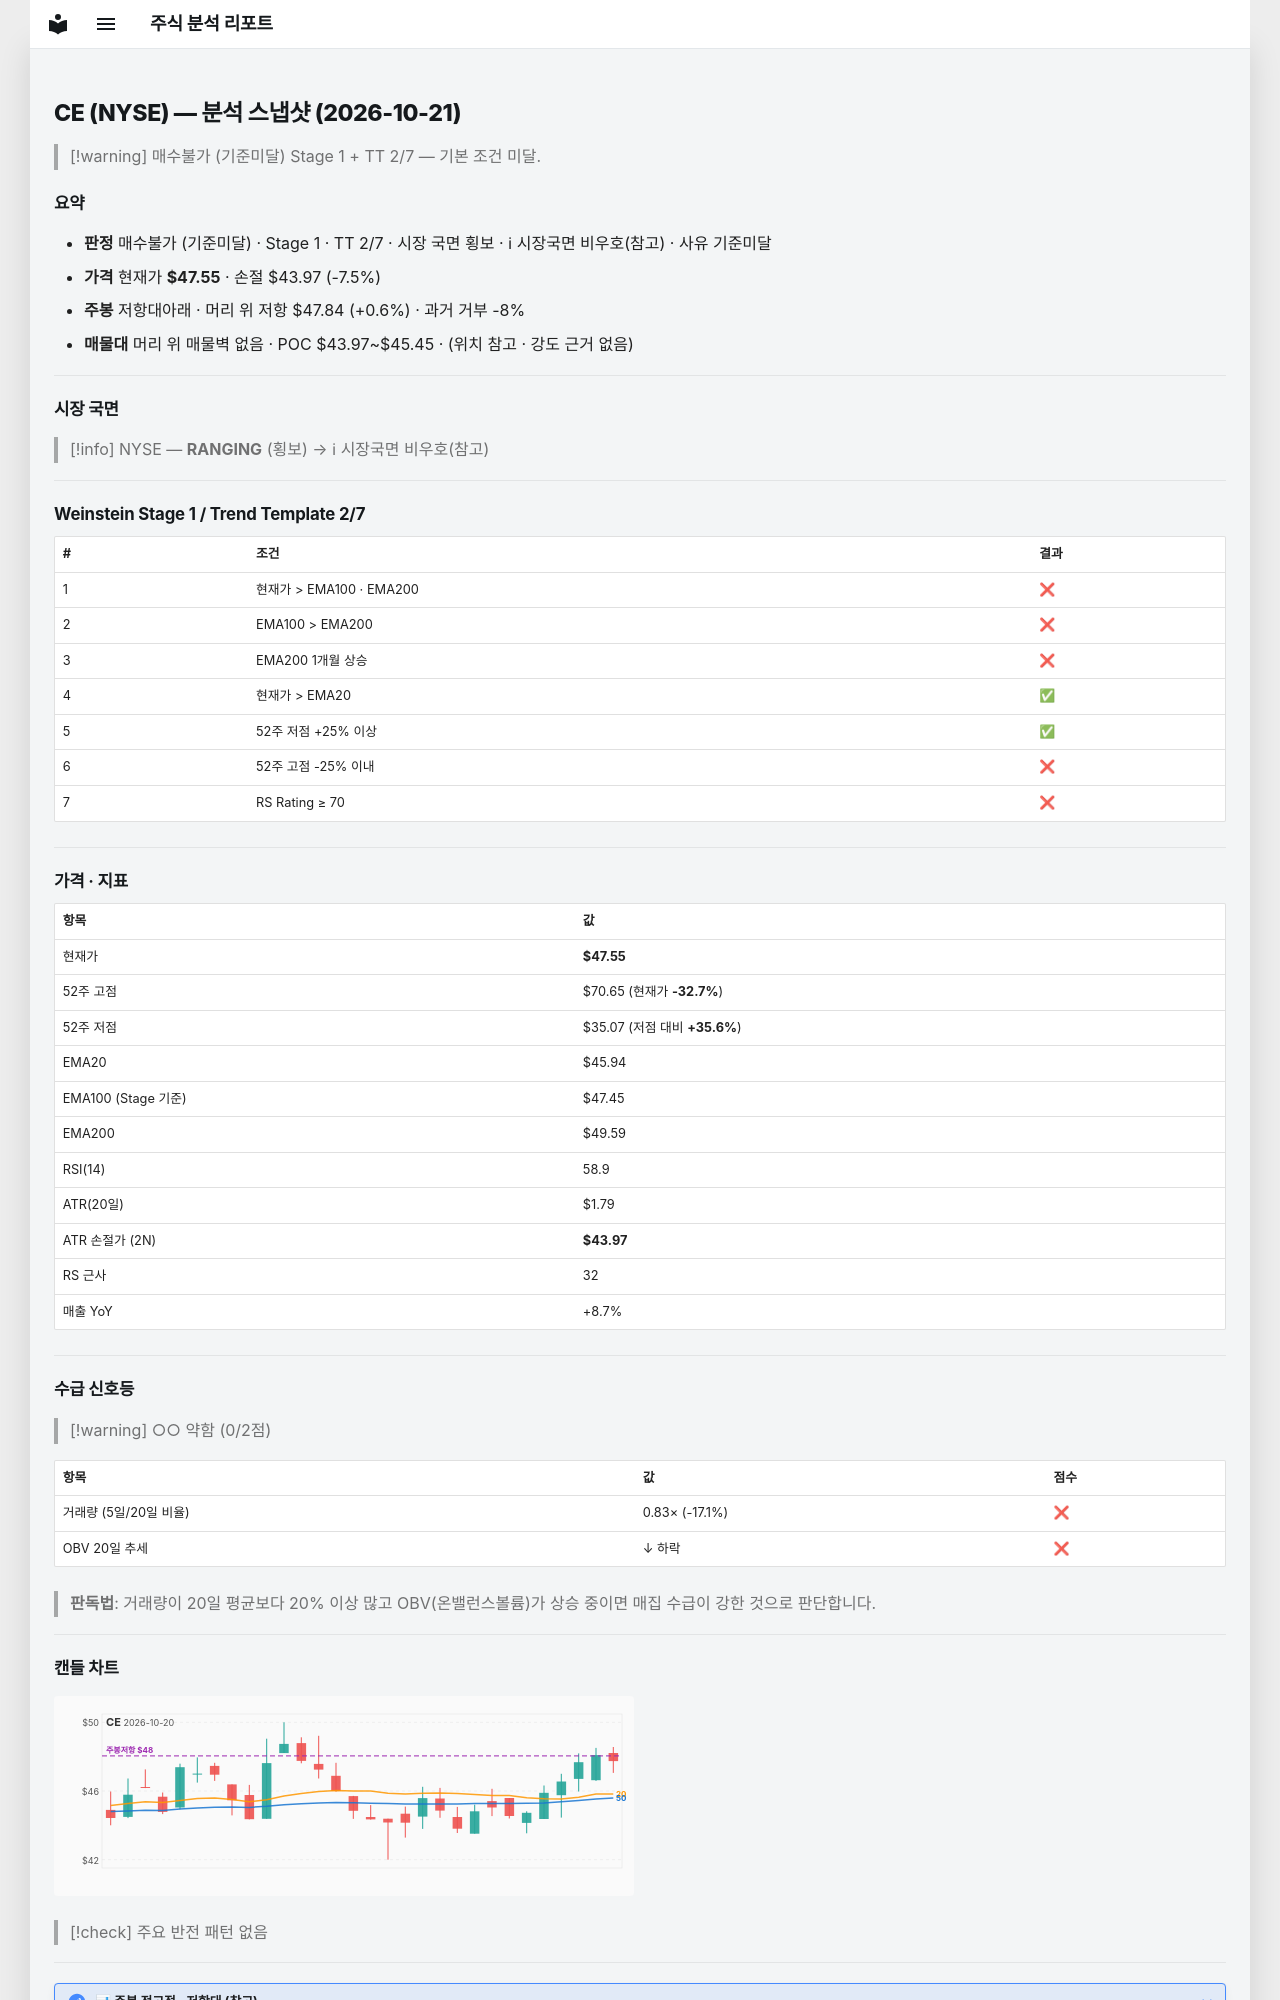

repository: soloandco/stock-reports · page: snapshots/CE-2026-10-21/index.html · generator: mkdocs

---
type: analysis-snapshot
title: CE 분석 스냅샷
ticker: CE
market: NYSE
created: 2026-10-21
updated: 2026-10-21
bar-date: 2026-10-20
verdict: 매수불가
verdict-reason: 기준미달
real-rr: 0.08
sma50-gap-pct: 3.5
weekly-position: 저항대아래
weekly-overhead-price: 47.84
weekly-overhead-pct: 0.6
stage: 1
trend-template-score: 2
tt-max: 7
ma-set: ema-20-100-200
price: 47.54999923706055
stop-price: 43.96828060938991
market-regime: RANGING
supply-demand-score: 0/2
supply-demand-label: 약함
status: tracking
tags:
  - stock-agent
  - watchlist
  - CE
  - analysis
related:
  - "[[analysis-template]]"
---

# CE (NYSE) — 분석 스냅샷 (2026-10-21)

> [!warning] 매수불가 (기준미달)
> Stage 1 + TT 2/7 — 기본 조건 미달.

## 요약

- **판정** 매수불가 (기준미달) · Stage 1 · TT 2/7 · 시장 국면 횡보 · ℹ 시장국면 비우호(참고) · 사유 기준미달
- **가격** 현재가 **$47.55** · 손절 $43.97 (-7.5%)
- **주봉** 저항대아래 · 머리 위 저항 $47.84 (+0.6%) · 과거 거부 -8%
- **매물대** 머리 위 매물벽 없음 · POC $43.97~$45.45 · (위치 참고 · 강도 근거 없음)

---

## 시장 국면

> [!info] NYSE — **RANGING** (횡보) → ℹ 시장국면 비우호(참고)

---

## Weinstein Stage 1 / Trend Template 2/7

| # | 조건 | 결과 |
|---|------|------|
| 1 | 현재가 > EMA100 · EMA200 | ❌ |
| 2 | EMA100 > EMA200 | ❌ |
| 3 | EMA200 1개월 상승 | ❌ |
| 4 | 현재가 > EMA20 | ✅ |
| 5 | 52주 저점 +25% 이상 | ✅ |
| 6 | 52주 고점 -25% 이내 | ❌ |
| 7 | RS Rating ≥ 70 | ❌ |

---

## 가격 · 지표

| 항목 | 값 |
|------|---|
| 현재가 | **$47.55** |
| 52주 고점 | $70.65 (현재가 **-32.7%**) |
| 52주 저점 | $35.07 (저점 대비 **+35.6%**) |
| EMA20 | $45.94 |
| EMA100 (Stage 기준) | $47.45 |
| EMA200 | $49.59 |
| RSI(14) | 58.9 |
| ATR(20일) | $1.79 |
| ATR 손절가 (2N) | **$43.97** |
| RS 근사 | 32 |
| 매출 YoY | +8.7% |

---
## 수급 신호등

> [!warning] ○○ 약함 (0/2점)

| 항목 | 값 | 점수 |
|------|------|------|
| 거래량 (5일/20일 비율) | 0.83× (-17.1%) | ❌ |
| OBV 20일 추세 | ↓ 하락 | ❌ |

> **판독법**: 거래량이 20일 평균보다 20% 이상 많고 OBV(온밸런스볼륨)가 상승 중이면 매집 수급이 강한 것으로 판단합니다.

---
